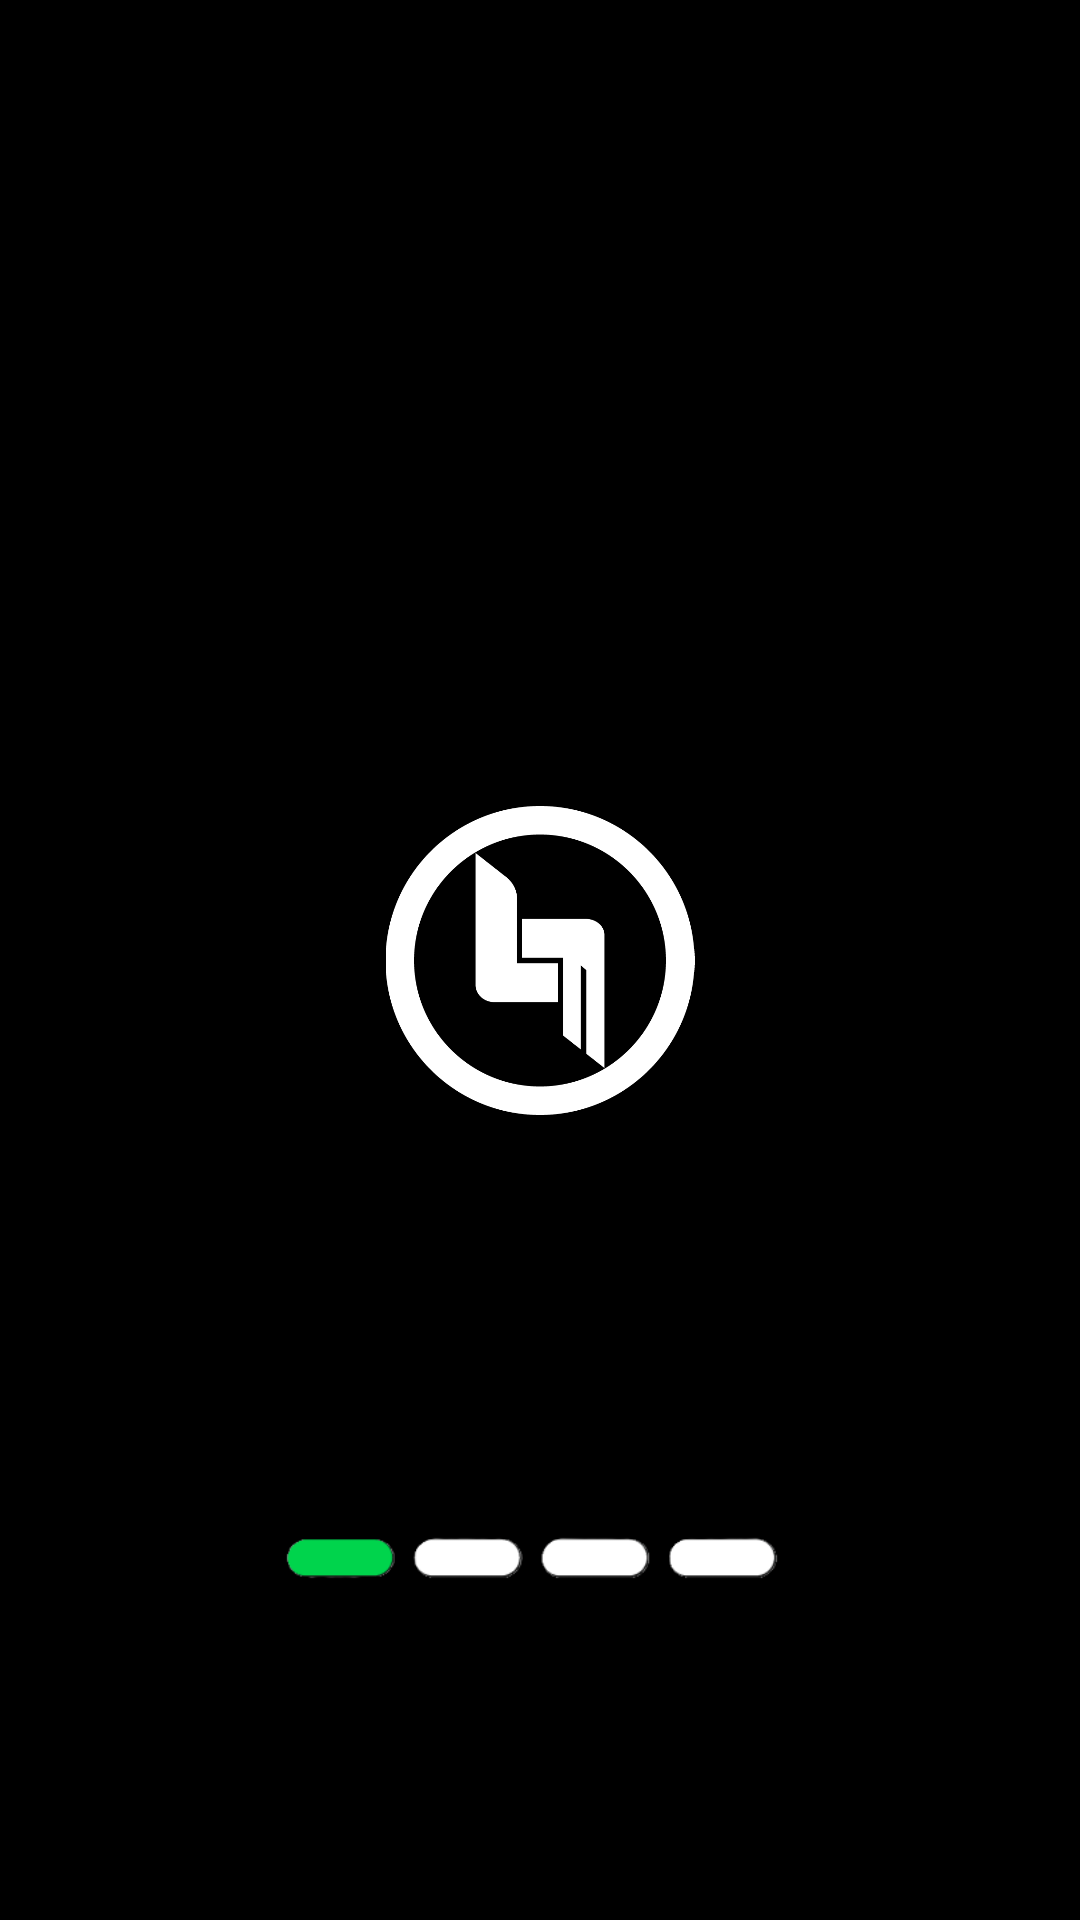

This screen was rendered from an Android layout file. Write that file and the resources it references.
<!-- AndroidManifest.xml: application theme Theme.RobotApp -->
<!-- res/layout/activity_main.xml -->
<?xml version="1.0" encoding="utf-8"?>
<androidx.constraintlayout.widget.ConstraintLayout xmlns:android="http://schemas.android.com/apk/res/android"
    xmlns:app="http://schemas.android.com/apk/res-auto"
    xmlns:tools="http://schemas.android.com/tools"
    android:id="@+id/main"
    android:layout_width="match_parent"
    android:layout_height="match_parent"
    android:background="#000000"
    tools:context=".MainActivity">

    <ImageView
        android:id="@+id/imageView6"
        android:layout_width="110dp"
        android:layout_height="103dp"
        android:layout_marginStart="148dp"
        android:layout_marginTop="316dp"
        android:layout_marginEnd="148dp"
        android:layout_marginBottom="316dp"
        app:layout_constraintBottom_toBottomOf="parent"
        app:layout_constraintEnd_toEndOf="parent"
        app:layout_constraintStart_toStartOf="parent"
        app:layout_constraintTop_toTopOf="parent"
        app:srcCompat="@drawable/logo" />

    <ProgressBar
        android:id="@+id/progressBar"
        android:layout_width="wrap_content"
        android:layout_height="wrap_content"
        android:layout_marginTop="20dp"
        android:visibility="gone"
        app:layout_constraintEnd_toEndOf="parent"
        app:layout_constraintStart_toStartOf="parent"
        app:layout_constraintTop_toBottomOf="@+id/imageView6" />

    <ImageView
        android:id="@+id/imageView8"
        android:layout_width="182dp"
        android:layout_height="68dp"
        android:layout_marginStart="114dp"
        android:layout_marginTop="115dp"
        android:layout_marginEnd="114dp"
        app:layout_constraintEnd_toEndOf="parent"
        app:layout_constraintStart_toStartOf="parent"
        app:layout_constraintTop_toBottomOf="@+id/imageView6"
        app:srcCompat="@drawable/abbb" />
</androidx.constraintlayout.widget.ConstraintLayout>
<!-- resources referenced by this layout -->
<resources>
  <!-- drawable abbb: png bitmap (drawable, 4544 bytes) -->
  <!-- drawable logo: png bitmap (drawable, 14534 bytes) -->
  <style name="Theme.RobotApp" parent="Base.Theme.RobotApp" />
  <style name="Base.Theme.RobotApp" parent="Theme.AppCompat.Light.NoActionBar">
          
          
      </style>
</resources>
